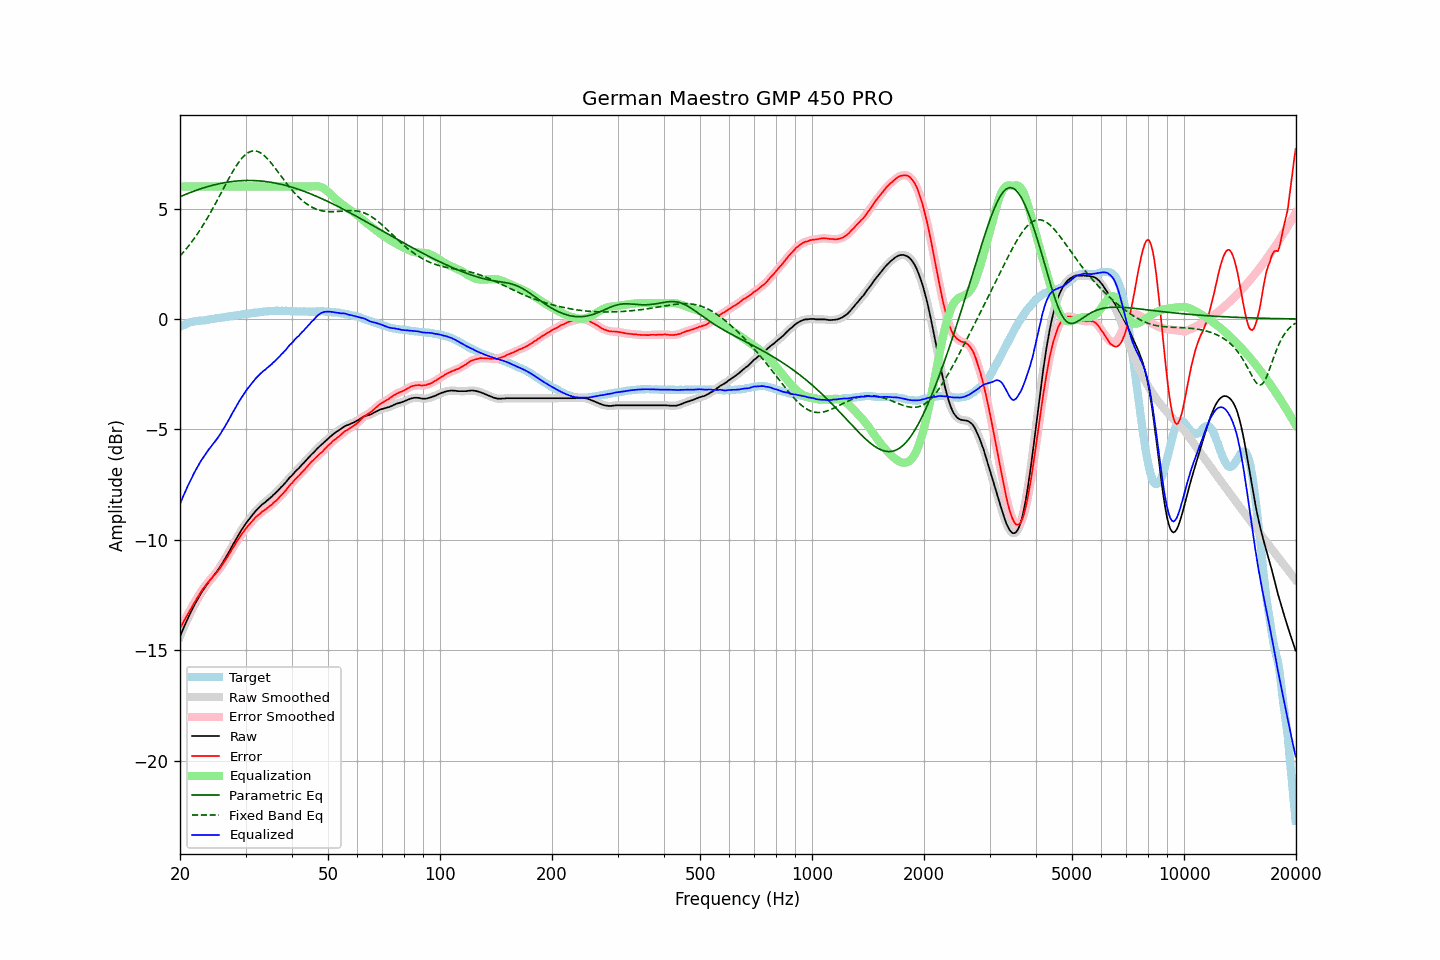

Data behind this chart, as committed beside it:
frequency, raw, error, smoothed, error_smoothed, equalization, parametric_eq, fixed_band_eq, equalized_raw, equalized_smoothed, target
20.00, -14.38, -14.02, -14.38, -14.02, 6.00, 5.53, 2.85, -8.38, -8.38, -0.36
20.20, -14.20, -13.88, -14.20, -13.88, 6.00, 5.57, 2.93, -8.20, -8.20, -0.32
20.40, -14.03, -13.75, -14.03, -13.74, 6.00, 5.60, 3.01, -8.03, -8.03, -0.28
20.61, -13.86, -13.60, -13.86, -13.61, 6.00, 5.63, 3.10, -7.86, -7.86, -0.26
20.81, -13.70, -13.48, -13.70, -13.48, 6.00, 5.66, 3.18, -7.70, -7.70, -0.22
21.02, -13.54, -13.36, -13.54, -13.35, 6.00, 5.69, 3.27, -7.54, -7.54, -0.18
21.23, -13.39, -13.23, -13.39, -13.23, 6.00, 5.71, 3.37, -7.39, -7.39, -0.16
21.44, -13.24, -13.10, -13.24, -13.10, 6.00, 5.74, 3.46, -7.24, -7.24, -0.14
21.66, -13.09, -12.97, -13.09, -12.97, 6.00, 5.77, 3.56, -7.09, -7.09, -0.12
21.87, -12.95, -12.84, -12.95, -12.84, 6.00, 5.80, 3.66, -6.95, -6.95, -0.11
22.09, -12.82, -12.73, -12.82, -12.72, 6.00, 5.82, 3.76, -6.82, -6.82, -0.09
22.31, -12.69, -12.61, -12.69, -12.60, 6.00, 5.85, 3.87, -6.69, -6.69, -0.08
22.54, -12.56, -12.48, -12.56, -12.48, 6.00, 5.87, 3.98, -6.56, -6.56, -0.08
22.76, -12.43, -12.36, -12.44, -12.36, 6.00, 5.90, 4.09, -6.43, -6.44, -0.07
22.99, -12.32, -12.25, -12.32, -12.25, 6.00, 5.92, 4.21, -6.32, -6.32, -0.07
23.22, -12.22, -12.16, -12.21, -12.15, 6.00, 5.94, 4.32, -6.22, -6.21, -0.06
23.45, -12.11, -12.05, -12.11, -12.05, 6.00, 5.97, 4.44, -6.11, -6.11, -0.05
23.69, -12.00, -11.96, -12.00, -11.96, 6.00, 5.99, 4.57, -6.00, -6.00, -0.04
23.92, -11.90, -11.87, -11.90, -11.88, 6.00, 6.01, 4.69, -5.90, -5.90, -0.02
24.16, -11.81, -11.80, -11.80, -11.79, 6.00, 6.03, 4.82, -5.81, -5.80, -0.01
24.40, -11.71, -11.71, -11.71, -11.71, 6.00, 6.05, 4.95, -5.71, -5.71, 0.00
24.65, -11.62, -11.62, -11.62, -11.63, 6.00, 6.07, 5.08, -5.62, -5.62, 0.00
24.89, -11.53, -11.55, -11.53, -11.55, 6.00, 6.09, 5.22, -5.53, -5.53, 0.02
25.14, -11.43, -11.46, -11.43, -11.46, 6.00, 6.10, 5.35, -5.43, -5.43, 0.03
25.39, -11.33, -11.37, -11.33, -11.37, 6.00, 6.12, 5.49, -5.33, -5.33, 0.04
25.65, -11.22, -11.27, -11.22, -11.27, 6.00, 6.13, 5.63, -5.22, -5.22, 0.05
25.91, -11.10, -11.16, -11.11, -11.17, 6.00, 6.15, 5.76, -5.10, -5.11, 0.06
26.16, -10.99, -11.06, -10.99, -11.06, 6.00, 6.16, 5.90, -4.99, -4.99, 0.07
26.43, -10.87, -10.95, -10.87, -10.95, 6.00, 6.18, 6.04, -4.87, -4.87, 0.08
26.69, -10.74, -10.84, -10.74, -10.84, 6.00, 6.19, 6.18, -4.74, -4.74, 0.10
26.96, -10.61, -10.72, -10.61, -10.72, 6.00, 6.20, 6.31, -4.61, -4.61, 0.11
27.23, -10.48, -10.60, -10.48, -10.60, 6.00, 6.21, 6.44, -4.48, -4.48, 0.12
27.50, -10.34, -10.48, -10.34, -10.48, 6.00, 6.22, 6.57, -4.34, -4.34, 0.14
27.77, -10.21, -10.34, -10.21, -10.35, 6.00, 6.23, 6.70, -4.21, -4.21, 0.14
28.05, -10.09, -10.24, -10.08, -10.23, 6.00, 6.24, 6.82, -4.09, -4.08, 0.16
28.33, -9.96, -10.11, -9.96, -10.12, 6.00, 6.24, 6.93, -3.96, -3.96, 0.15
28.62, -9.83, -10.01, -9.83, -10.00, 6.00, 6.25, 7.04, -3.83, -3.83, 0.17
28.90, -9.71, -9.89, -9.71, -9.89, 6.00, 6.26, 7.14, -3.71, -3.71, 0.18
29.19, -9.59, -9.78, -9.59, -9.79, 6.00, 6.26, 7.24, -3.59, -3.59, 0.19
29.48, -9.48, -9.69, -9.48, -9.69, 6.00, 6.26, 7.32, -3.48, -3.48, 0.21
29.78, -9.37, -9.59, -9.37, -9.59, 6.00, 6.27, 7.40, -3.37, -3.37, 0.22
30.08, -9.26, -9.49, -9.26, -9.49, 6.00, 6.27, 7.46, -3.26, -3.26, 0.23
30.38, -9.16, -9.40, -9.16, -9.40, 6.00, 6.27, 7.51, -3.16, -3.16, 0.24
30.68, -9.07, -9.32, -9.07, -9.32, 6.00, 6.27, 7.56, -3.07, -3.07, 0.25
30.99, -8.98, -9.24, -8.98, -9.23, 6.00, 6.27, 7.59, -2.98, -2.98, 0.26
31.30, -8.88, -9.15, -8.88, -9.15, 6.00, 6.27, 7.60, -2.88, -2.88, 0.26
31.61, -8.79, -9.07, -8.79, -9.07, 6.00, 6.27, 7.61, -2.79, -2.79, 0.28
31.93, -8.70, -8.98, -8.71, -8.99, 6.00, 6.26, 7.61, -2.70, -2.71, 0.28
32.24, -8.63, -8.92, -8.63, -8.92, 6.00, 6.26, 7.59, -2.63, -2.63, 0.29
32.57, -8.56, -8.86, -8.56, -8.86, 6.00, 6.25, 7.56, -2.56, -2.56, 0.30
32.89, -8.49, -8.81, -8.48, -8.80, 6.00, 6.25, 7.52, -2.49, -2.48, 0.32
33.22, -8.41, -8.73, -8.42, -8.74, 6.00, 6.24, 7.48, -2.41, -2.42, 0.32
33.55, -8.35, -8.68, -8.35, -8.68, 6.00, 6.23, 7.42, -2.35, -2.35, 0.33
33.89, -8.30, -8.63, -8.29, -8.63, 6.00, 6.23, 7.36, -2.30, -2.29, 0.33
34.23, -8.23, -8.58, -8.23, -8.58, 6.00, 6.22, 7.29, -2.23, -2.23, 0.35
34.57, -8.17, -8.52, -8.17, -8.53, 6.00, 6.21, 7.21, -2.17, -2.17, 0.35
34.92, -8.11, -8.47, -8.11, -8.47, 6.00, 6.20, 7.12, -2.11, -2.11, 0.36
35.27, -8.05, -8.42, -8.04, -8.40, 6.00, 6.18, 7.04, -2.05, -2.04, 0.37
35.62, -7.97, -8.33, -7.98, -8.34, 6.00, 6.17, 6.94, -1.97, -1.98, 0.36
35.97, -7.91, -8.27, -7.91, -8.28, 6.00, 6.16, 6.85, -1.91, -1.91, 0.36
... 635 more rows
